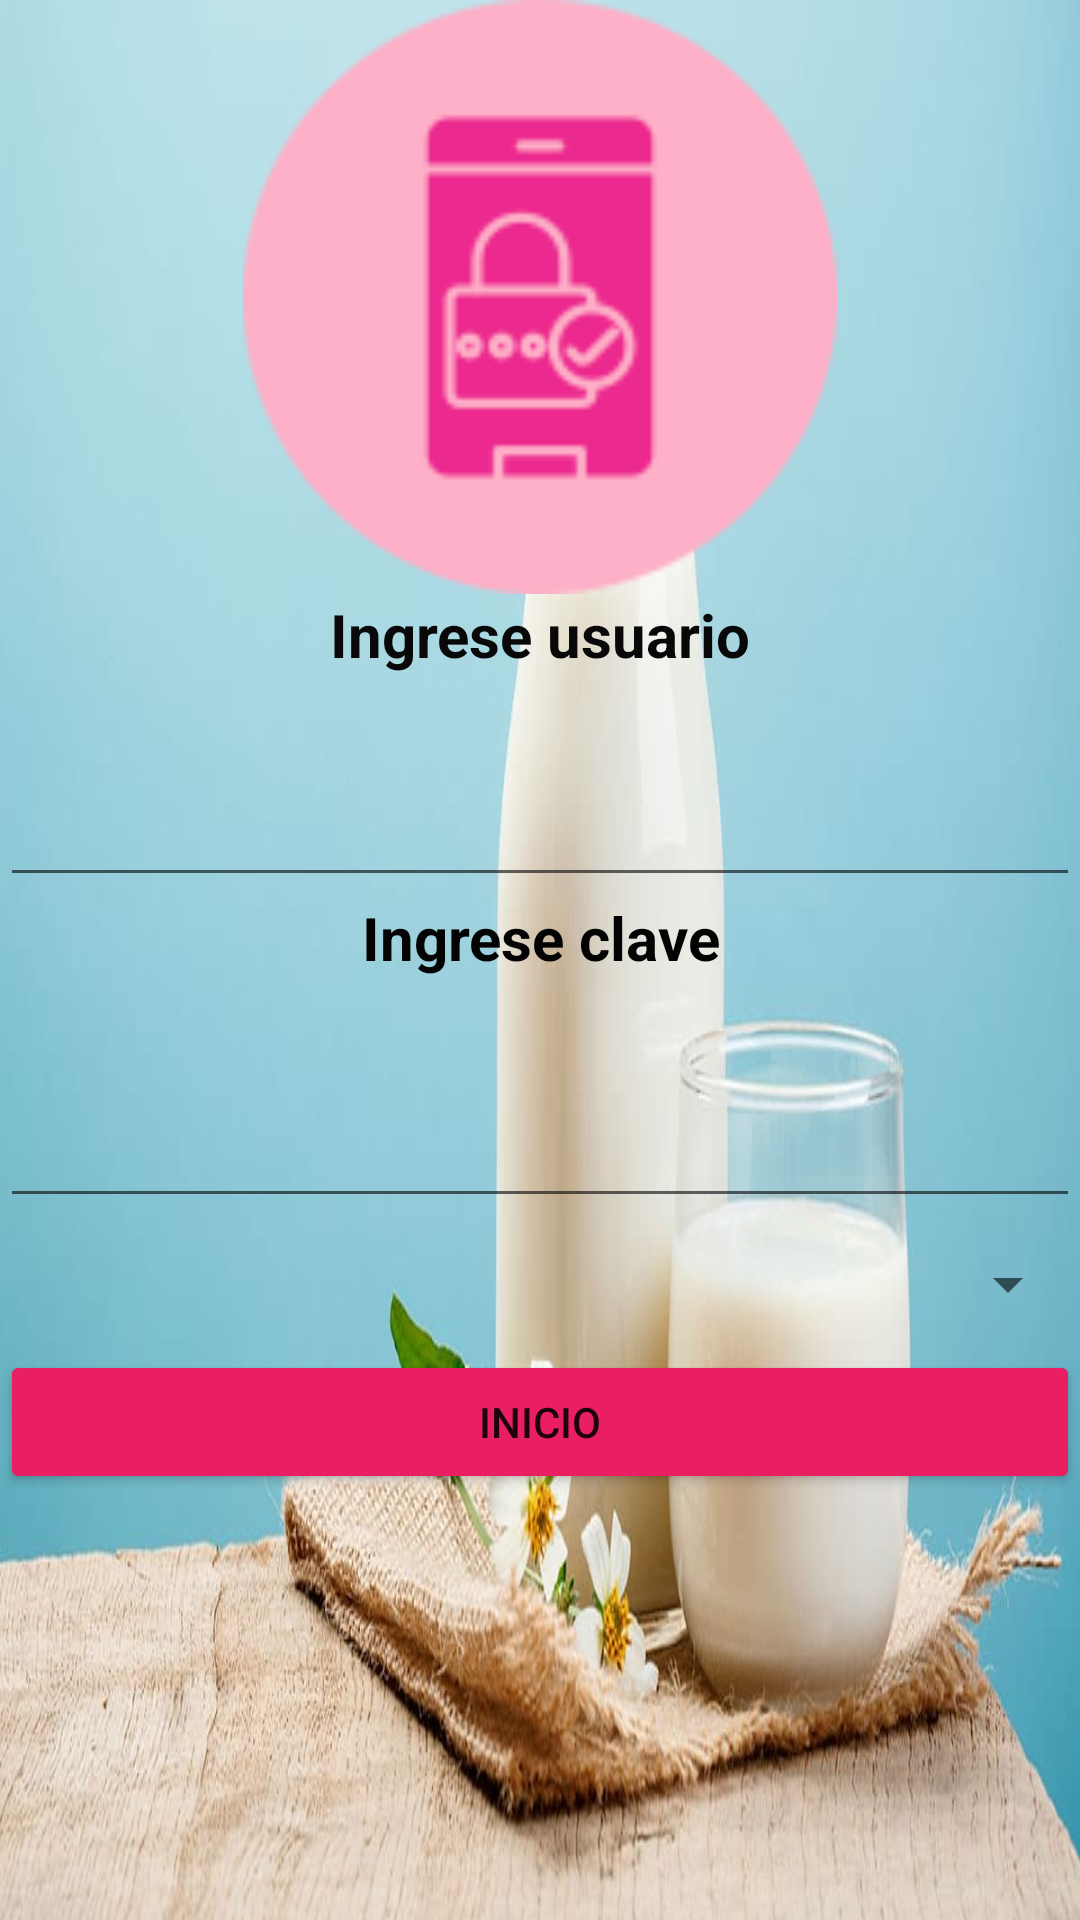

Android layout source for this screen:
<!-- AndroidManifest.xml: application theme Theme.Lacteos -->
<!-- res/layout/activity_main.xml -->
<?xml version="1.0" encoding="utf-8"?>
<androidx.constraintlayout.widget.ConstraintLayout xmlns:android="http://schemas.android.com/apk/res/android"
    xmlns:app="http://schemas.android.com/apk/res-auto"
    xmlns:tools="http://schemas.android.com/tools"
    android:layout_width="match_parent"
    android:layout_height="match_parent"
    tools:context=".MainActivity">
    <TableLayout
        android:layout_width="match_parent"
        android:layout_height="match_parent"
        android:background="@drawable/lecheblanca"
        tools:layout_editor_absoluteX="-16dp"
        tools:layout_editor_absoluteY="220dp"></TableLayout>
    <LinearLayout
        android:layout_width="match_parent"
        android:layout_height="match_parent"
        android:orientation="vertical">

        <ImageView
            android:id="@+id/imageView"
            android:layout_width="match_parent"
            android:layout_height="198dp"
            app:srcCompat="@mipmap/acceso" />

        <TextView
            android:id="@+id/textView"
            android:layout_width="match_parent"
            android:layout_height="46dp"
            android:text="Ingrese usuario"
            android:textAlignment="center"
            android:textColor="#090808"
            android:textSize="20sp"
            android:textStyle="bold" />

        <EditText
            android:id="@+id/etUsu"
            android:layout_width="match_parent"
            android:layout_height="55dp"
            android:ems="10"
            android:inputType="textPersonName" />

        <TextView
            android:id="@+id/textView2"
            android:layout_width="match_parent"
            android:layout_height="46dp"
            android:text="Ingrese clave"
            android:textAlignment="center"
            android:textColor="#040303"
            android:textSize="20sp"
            android:textStyle="bold" />

        <EditText
            android:id="@+id/etclave"
            android:layout_width="match_parent"
            android:layout_height="61dp"
            android:ems="10"
            android:inputType="textPassword" />

        <Spinner
            android:id="@+id/spnPerfil"
            android:layout_width="match_parent"
            android:layout_height="44dp" />

        <Button
            android:id="@+id/btninicio"
            android:layout_width="match_parent"
            android:layout_height="wrap_content"
            android:backgroundTint="#E91E63"
            android:text="inicio" />
    </LinearLayout>
</androidx.constraintlayout.widget.ConstraintLayout>
<!-- resources referenced by this layout -->
<resources>
  <!-- drawable lecheblanca: jpg bitmap (drawable, 49371 bytes) -->
  <!-- mipmap acceso: png bitmap (mipmap-hdpi, 5223 bytes) -->
  <style name="Theme.Lacteos" parent="Theme.MaterialComponents.DayNight.DarkActionBar">
          
          <item name="colorPrimary">@color/purple_500</item>
          <item name="colorPrimaryVariant">@color/purple_700</item>
          <item name="colorOnPrimary">@color/white</item>
          
          <item name="colorSecondary">@color/teal_200</item>
          <item name="colorSecondaryVariant">@color/teal_700</item>
          <item name="colorOnSecondary">@color/black</item>
          
          <item name="android:statusBarColor">?attr/colorPrimaryVariant</item>
          
      </style>
  <!-- not gathered from this repository: default colours our renderer supplied (Android Studio template values) -->
  <color name="purple_500">#FF6200EE</color>
  <color name="purple_700">#FF3700B3</color>
  <color name="teal_200">#FF03DAC5</color>
  <color name="teal_700">#FF018786</color>
  <color name="black">#FF000000</color>
  <color name="white">#FFFFFFFF</color>
</resources>
